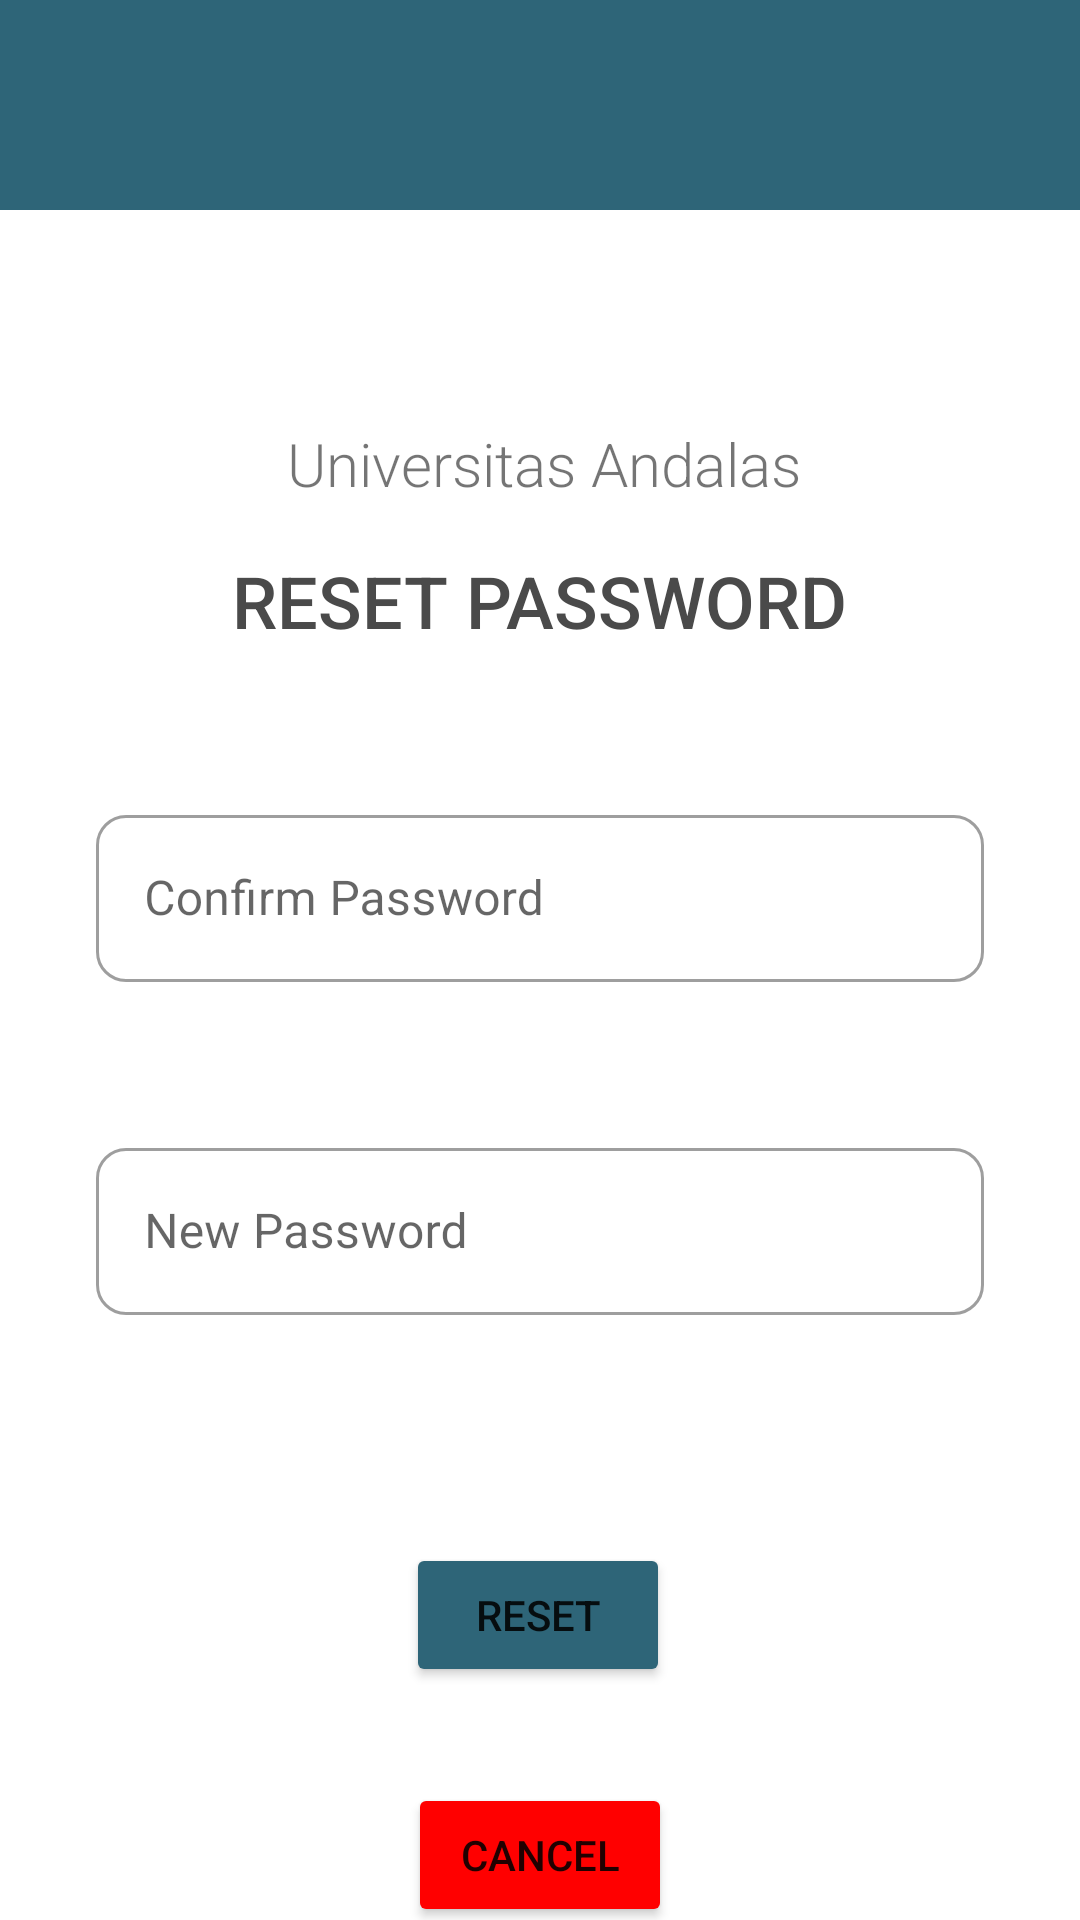

Here is an Android app screen rendered from its layout file. Give the layout XML and the strings, colors and styles it references.
<!-- AndroidManifest.xml: application theme Theme.Klp_7_ptb_tb -->
<!-- res/layout/activity_reset_password.xml -->
<?xml version="1.0" encoding="utf-8"?>
<androidx.constraintlayout.widget.ConstraintLayout
    xmlns:android="http://schemas.android.com/apk/res/android"
    xmlns:tools="http://schemas.android.com/tools"
    xmlns:app="http://schemas.android.com/apk/res-auto"
    android:layout_width="match_parent"
    android:layout_height="match_parent"
    tools:context=".ResetPassword">

    <LinearLayout
        android:id="@+id/LinearLayout1"
        android:layout_width="match_parent"
        android:layout_height="70dp"
        android:background="#2E6578"
        android:orientation="vertical"
        app:layout_constraintEnd_toEndOf="parent"
        app:layout_constraintHorizontal_bias="0.0"
        app:layout_constraintStart_toStartOf="parent"
        app:layout_constraintTop_toTopOf="parent">

        <ImageView
            android:id="@+id/backBtn"
            android:layout_width="40dp"
            android:layout_height="40dp"
            android:layout_marginLeft="10dp"
            android:layout_marginTop="15dp"
            android:src="@drawable/ic_back" />
    </LinearLayout>

    <ImageView
        android:id="@+id/logo_unand_upp"
        android:layout_width="49dp"
        android:layout_height="58dp"
        app:layout_constraintEnd_toEndOf="@+id/textView9"
        app:layout_constraintHorizontal_bias="0.488"
        app:layout_constraintStart_toStartOf="@+id/textView9"
        app:layout_constraintTop_toBottomOf="@+id/LinearLayout1"
        app:srcCompat="@drawable/logoku" />

    <TextView
        android:id="@+id/textView9"
        style="@style/Widget.MaterialComponents.TextView"
        android:layout_width="wrap_content"
        android:layout_height="wrap_content"
        android:layout_marginTop="13dp"
        android:fontFamily="sans-serif-light"
        android:text="Universitas Andalas"
        android:textSize="20sp"
        android:textStyle="normal"
        app:layout_constraintEnd_toEndOf="@+id/textView11"
        app:layout_constraintHorizontal_bias="0.544"
        app:layout_constraintStart_toStartOf="@+id/textView11"
        app:layout_constraintTop_toBottomOf="@+id/logo_unand_upp" />

    <Button
        android:id="@+id/resetcancel"
        android:layout_width="wrap_content"
        android:layout_height="wrap_content"
        android:layout_marginTop="32dp"
        android:backgroundTint="#FF0000"
        android:text="Cancel"
        app:layout_constraintEnd_toEndOf="parent"
        app:layout_constraintStart_toStartOf="parent"
        app:layout_constraintTop_toBottomOf="@+id/resetPassword" />

    <Button
        android:id="@+id/resetPassword"
        android:layout_width="wrap_content"
        android:layout_height="wrap_content"
        android:layout_marginTop="76dp"
        android:backgroundTint="#2E6578"
        android:text="Reset"
        app:layout_constraintEnd_toEndOf="parent"
        app:layout_constraintHorizontal_bias="0.498"
        app:layout_constraintStart_toStartOf="parent"
        app:layout_constraintTop_toBottomOf="@+id/textInputLayout2" />

    <TextView
        android:id="@+id/textView11"
        android:layout_width="wrap_content"
        android:layout_height="wrap_content"
        android:layout_marginTop="16dp"
        android:fontFamily="sans-serif-medium"
        android:text="RESET PASSWORD"
        android:textColor="#4A4A4A"
        android:textSize="24sp"
        app:layout_constraintEnd_toEndOf="parent"
        app:layout_constraintStart_toStartOf="parent"
        app:layout_constraintTop_toBottomOf="@+id/textView9" />

    <com.google.android.material.textfield.TextInputLayout
        android:id="@+id/textInputLayout"
        style="@style/Widget.MaterialComponents.TextInputLayout.OutlinedBox"
        android:layout_width="0dp"
        android:layout_height="wrap_content"
        android:layout_marginStart="32dp"
        android:layout_marginTop="50dp"
        android:layout_marginEnd="32dp"
        android:hint="Confirm Password"
        app:boxCornerRadiusBottomEnd="10dp"
        app:boxCornerRadiusBottomStart="10dp"
        app:boxCornerRadiusTopEnd="10dp"
        app:boxCornerRadiusTopStart="10dp"
        app:layout_constraintEnd_toEndOf="parent"
        app:layout_constraintStart_toStartOf="parent"
        app:layout_constraintTop_toBottomOf="@+id/textView11">

        <com.google.android.material.textfield.TextInputEditText
            android:layout_width="match_parent"
            android:layout_height="wrap_content" />
    </com.google.android.material.textfield.TextInputLayout>

    <com.google.android.material.textfield.TextInputLayout
        style="@style/Widget.MaterialComponents.TextInputLayout.OutlinedBox"
        android:id="@+id/textInputLayout2"
        android:layout_width="0dp"
        android:layout_height="wrap_content"
        android:layout_marginStart="32dp"
        android:layout_marginTop="50dp"
        android:layout_marginEnd="32dp"
        android:hint="New Password"
        app:boxCornerRadiusBottomEnd="10dp"
        app:boxCornerRadiusBottomStart="10dp"
        app:boxCornerRadiusTopEnd="10dp"
        app:boxCornerRadiusTopStart="10dp"
        app:layout_constraintEnd_toEndOf="parent"
        app:layout_constraintStart_toStartOf="parent"
        app:layout_constraintTop_toBottomOf="@+id/textInputLayout">

        <com.google.android.material.textfield.TextInputEditText
            android:layout_width="match_parent"
            android:layout_height="wrap_content" />
    </com.google.android.material.textfield.TextInputLayout>
</androidx.constraintlayout.widget.ConstraintLayout>
<!-- resources referenced by this layout -->
<resources>
  <style name="Theme.Klp_7_ptb_tb" parent="Theme.MaterialComponents.DayNight.NoActionBar">
          
          <item name="colorPrimary">@color/purple_500</item>
          <item name="colorPrimaryVariant">@color/purple_700</item>
          <item name="colorOnPrimary">@color/white</item>
          
          <item name="colorSecondary">@color/teal_200</item>
          <item name="colorSecondaryVariant">@color/teal_700</item>
          <item name="colorOnSecondary">@color/black</item>
          
          <item name="android:statusBarColor">?attr/colorPrimaryVariant</item>
          
      </style>
  <color name="purple_500">#FF6200EE</color>
  <color name="purple_700">#FF3700B3</color>
  <color name="white">#FFFFFFFF</color>
  <color name="teal_200">#FF03DAC5</color>
  <color name="teal_700">#FF018786</color>
  <color name="black">#FF000000</color>
</resources>
